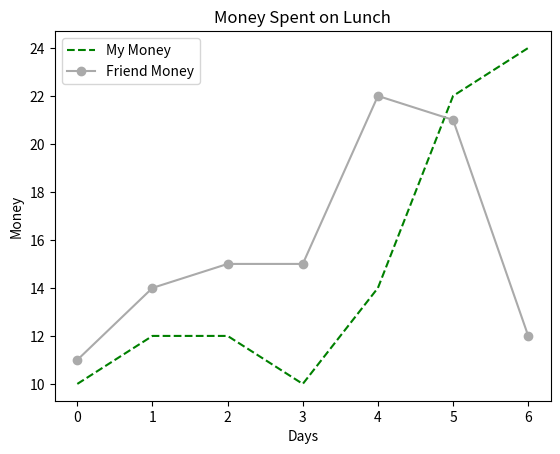
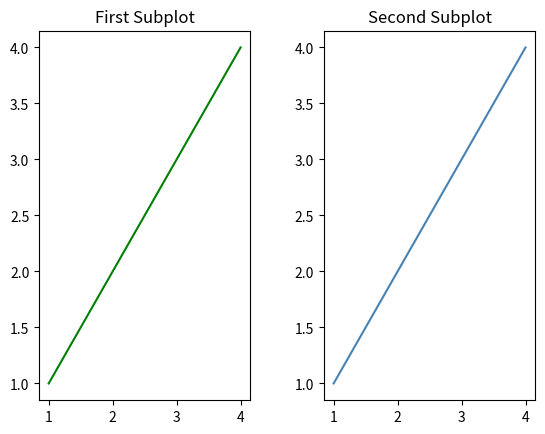
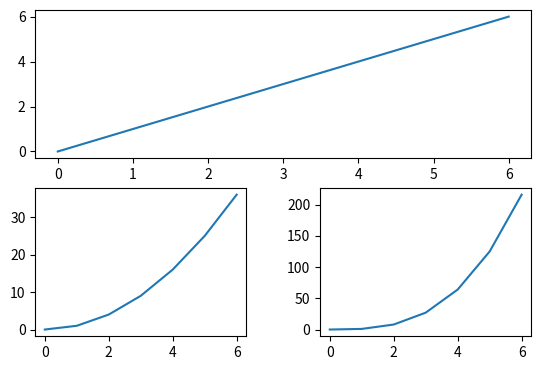
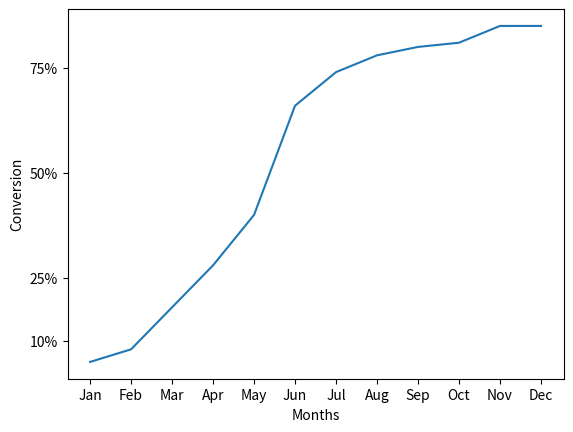
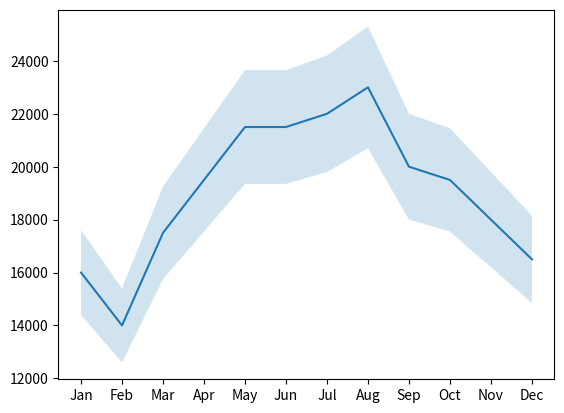
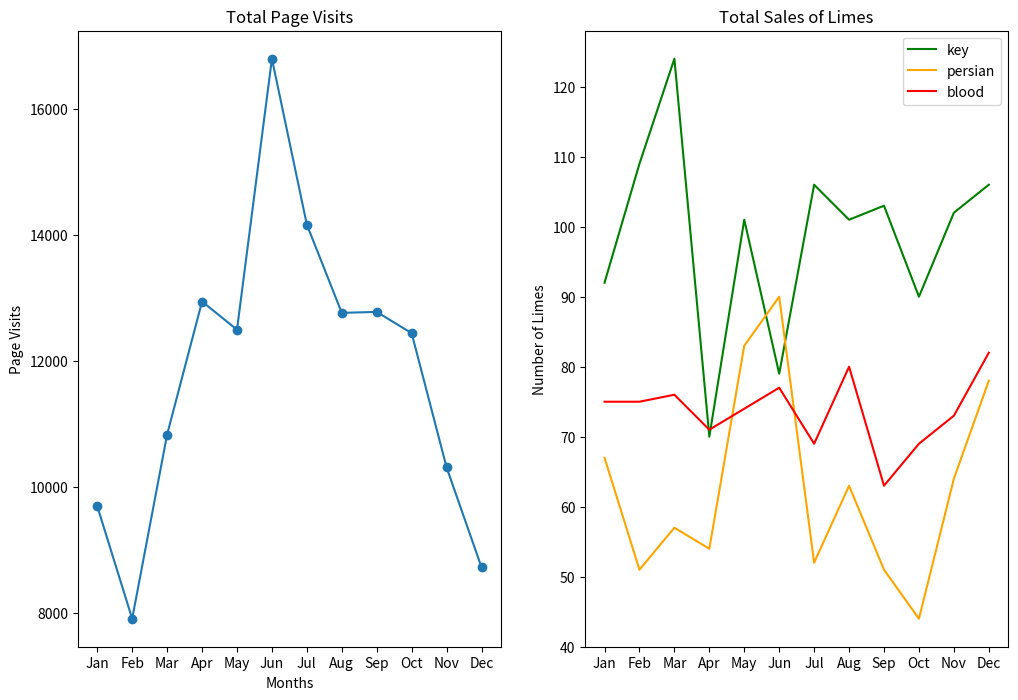

Generate these figures, in order, with matplotlib:
# -*- coding: utf-8 -*-
"""
Created on Mon Sep 28 19:15:47 2020

[redacted]
------------------------------------------------------------------------------
Data Visualization in Python - Line Plot
------------------------------------------------------------------------------
Line graphs are helpful for visualizing how a variable changes over time. Some 
possible data that would be displayed with a line graph are:
    * average prices of gasoline over the past decade
    * weight of an individual over the past couple of months
    * average temperature along a line of longitude over different latitudes
We can also have multiple line plots displayed on the same set of axes. This 
can be very useful if we want to compare two datasets with the same scale and 
axis categories. 

Sometimes, we want to display two lines side-by-side, rather than in the same 
set of x- and y-axes. When we have multiple axes in the same picture, we call 
each set of axes a subplot. The picture or object that contains all of the 
subplots is called a figure. We can have many different subplots in the same 
figure, and we can lay them out in many different ways. We can think of our 
layouts as having rows and columns of subplots. We can create subplots using 
'.subplot()'. The command 'plt.subplot()' needs three arguments to be passed 
into it:
    * number of rows of subplots
    * number of columns of subplots
    * index of the subplot we want to create
We can customize the spacing between our subplots to make sure that the figure 
we create is visible and easy to understand. To do this, we use the 
'plt.subplots_adjust()' command. '.subplots_adjust()' has some keyword 
arguments that can move your plots within the figure:
    * left (the left-side margin). You can increase this number to make room 
    for a y-axis label
    * right (the right-side margin). You can increase this number to make room 
    for a figure or decrease to make room for a legend
    * bottom (the bottom margin). You can increase this number to make room 
    for a tick mark labels or an x-axis label
    * top (the top margin)
    * wspace. The horizontal space between adjancent subplots   
    * hspace. The vertical space between adjancent subplots     
              
The most used commands are:
    plt.plot(x_values, y_values, color='', linestyle='', marker='')
    plt.axis()
    plt.xlabel()
    plt.ylabel()
    plt.title()
    plt.legend(loc='')
    plt.show()
    plt.subplot()
    plt.subplots_adjust()
    plt.close('all')
    plt.figure(figsize=(width, height))
    plt.savefig('')
    plt.fill_between(alpha=)
    ax = plt.subplot()
    ax.set_xticks()
    ax.set_yticks
    ax.set_xticklabels(rotation=)
    ax.set_yticklabels(rotation=)
"""
import matplotlib.pyplot as plt

" Simple line plot "
days = [0, 1, 2, 3, 4, 5, 6]                 # Days of the week
money_spent = [10, 12, 12, 10, 14, 22, 24]   # Money spent
money_spent_2 = [11, 14, 15, 15, 22, 21, 12] # Your friend's money spent

plt.figure(1)
plt.plot(days, money_spent, color='green', linestyle='--')
plt.plot(days, money_spent_2, color='#AAAAAA',  marker='o')
plt.xlabel('Days')
plt.ylabel('Money')
plt.title('Money Spent on Lunch')
plt.legend(['My Money', 'Friend Money'])
plt.show()

" Simple subplot "
plt.figure(2)
# Data sets
x = [1, 2, 3, 4]
y = [1, 2, 3, 4]

plt.subplot(1, 2, 1)
plt.plot(x, y, color='green')
plt.title('First Subplot')

plt.subplot(1, 2, 2)
plt.plot(x, y, color='steelblue')
plt.title('Second Subplot')

plt.subplots_adjust(wspace=0.35)
plt.show()

" Expanded subplot "
plt.figure(3)
x = range(7)
straight_line = [0, 1, 2, 3, 4, 5, 6]
parabola = [0, 1, 4, 9, 16, 25, 36]
cubic = [0, 1, 8, 27, 64, 125, 216]

plt.subplot(2, 1, 1)
plt.plot(x, straight_line)

plt.subplot(2, 2, 3)
plt.plot(x, parabola)

plt.subplot(2, 2, 4)
plt.plot(x, cubic)
plt.subplots_adjust(wspace=0.35, bottom=0.2)
plt.show()

" Text line plot "
plt.figure(4)
month_names = ["Jan", "Feb", "Mar", "Apr", "May", "Jun", "Jul", "Aug", "Sep","Oct", "Nov", "Dec"]
months = range(12)
conversion = [0.05, 0.08, 0.18, 0.28, 0.4, 0.66, 0.74, 0.78, 0.8, 0.81, 0.85, 0.85]

plt.xlabel("Months")
plt.ylabel("Conversion")
plt.plot(months, conversion)
plt.show()

ax = plt.subplot()
ax.set_xticks(months)
ax.set_xticklabels(month_names)
ax.set_yticks([0.10, 0.25, 0.5, 0.75])
ax.set_yticklabels(["10%", "25%", "50%", "75%"])
plt.show()

" Shade line plot "
plt.figure(5)
revenue = [16000, 14000, 17500, 19500, 21500, 21500, 22000, 23000, 20000, 19500, 18000, 16500]

plt.plot(months, revenue)
ax = plt.subplot()
ax.set_xticks(months)
ax.set_xticklabels(month_names)
y_lower = [i - 0.1 * i for i in revenue]
y_upper = [i + 0.1 * i for i in revenue]
plt.fill_between(months, y_lower, y_upper, alpha=0.2) #this is the shaded error
plt.show()

# =============================================================================
# Sublime Limes' Line Graphs - Project
# =============================================================================
months = ["Jan", "Feb", "Mar", "Apr", "May", "Jun", "Jul", "Aug", "Sep", "Oct", "Nov", "Dec"]

visits_per_month = [9695, 7909, 10831, 12942, 12495, 16794, 14161, 12762, 12777, 12439, 10309, 8724]

# numbers of limes of different species sold each month
key_limes_per_month = [92.0, 109.0, 124.0, 70.0, 101.0, 79.0, 106.0, 101.0, 103.0, 90.0, 102.0, 106.0]

persian_limes_per_month = [67.0, 51.0, 57.0, 54.0, 83.0, 90.0, 52.0, 63.0, 51.0, 44.0, 64.0, 78.0]

blood_limes_per_month = [75.0, 75.0, 76.0, 71.0, 74.0, 77.0, 69.0, 80.0, 63.0, 69.0, 73.0, 82.0]

x_values = range(len(months))

plt.figure(figsize=(12,8))

ax1 = plt.subplot(1,2,1)
plt.plot(x_values, visits_per_month, marker='o')
plt.xlabel('Months')
plt.ylabel('Page Visits')
ax1.set_xticks(x_values)
ax1.set_xticklabels(months)
plt.title('Total Page Visits')

ax2 = plt.subplot(1,2,2)
plt.plot(x_values, key_limes_per_month, color ='green')
plt.plot(x_values, persian_limes_per_month, color ='orange')
plt.plot(x_values, blood_limes_per_month, color ='red')
ax2.set_xticks(x_values)
ax2.set_xticklabels(months)
plt.legend(['key', 'persian', 'blood'])
plt.ylabel('Number of Limes')
plt.title('Total Sales of Limes')
# plt.savefig('Page_visits_and_lime_sale.png')
plt.show()
